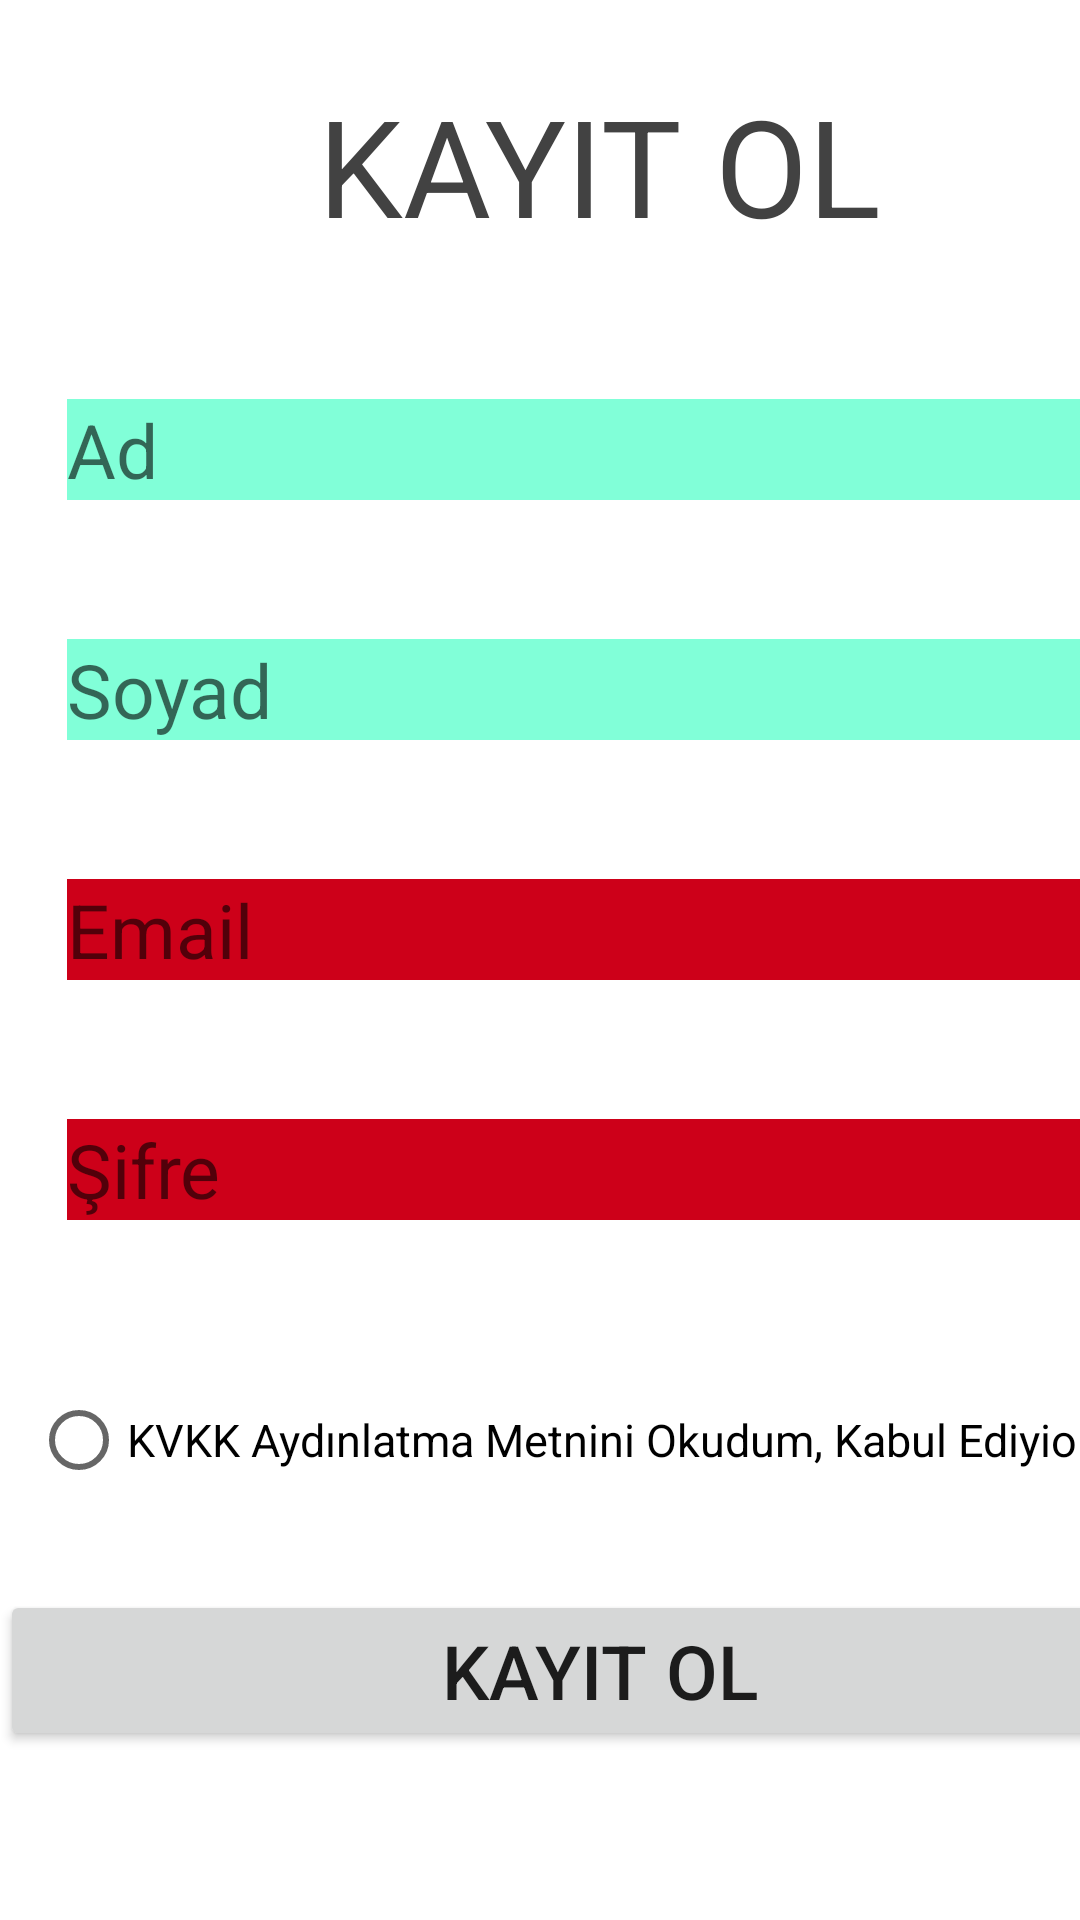

Reconstruct the res/layout file that produces this screen, plus the resources it refers to.
<!-- AndroidManifest.xml: application theme Theme.Huaweiproje -->
<!-- res/layout/fragment_kayit_ol_sayfasi.xml -->
<?xml version="1.0" encoding="utf-8"?>
<FrameLayout xmlns:android="http://schemas.android.com/apk/res/android"
    xmlns:tools="http://schemas.android.com/tools"
    android:layout_width="match_parent"
    android:layout_height="match_parent"
    tools:context=".KayitOlSayfasi">

    
    <TableLayout
        android:id="@+id/KayitOlTableLayout"
        android:layout_width="match_parent"
        android:layout_height="wrap_content"
        >

        <TableRow
            android:id="@+id/KayitOlTableLayoutSatir1"
            android:layout_width="match_parent"
            android:layout_height="wrap_content"
            android:minHeight="110dp">

            <TextView
                android:id="@+id/textView9"
                android:layout_width="400dp"
                android:layout_height="wrap_content"
                android:layout_gravity="center"
                android:text="KAYIT OL"
                android:textColor="@color/cardview_dark_background"
                android:textSize="45sp" />

        </TableRow>

        <TableRow
            android:id="@+id/KayitOlTableLayoutSatir2"
            android:layout_width="wrap_content"
            android:layout_height="wrap_content"
            android:minHeight="80dp">

            <com.google.android.material.textfield.TextInputEditText
                android:id="@+id/ad_textview"
                android:layout_width="wrap_content"
                android:layout_height="wrap_content"
                android:inputType="text"
                android:hint="Ad"
                android:layout_gravity="center"
                android:background="#81ffd8"
                android:minWidth="355dp"
                android:textSize="25sp" />
        </TableRow>

        <TableRow
            android:id="@+id/KayitOlTableLayoutSatir3"
            android:layout_width="match_parent"
            android:layout_height="match_parent"
            android:minHeight="80dp">

            <com.google.android.material.textfield.TextInputEditText
                android:id="@+id/soyad_textview"
                android:layout_width="wrap_content"
                android:layout_height="wrap_content"
                android:inputType="text"
                android:layout_gravity="center"
                android:background="#81ffd8"
                android:minWidth="355dp"
                android:textSize="25sp"
                android:hint="Soyad" />
        </TableRow>

        <TableRow
            android:id="@+id/KayitOlTableLayoutSatir4"
            android:layout_width="match_parent"
            android:layout_height="match_parent"
            android:minHeight="80dp">

            <com.google.android.material.textfield.TextInputEditText
                android:id="@+id/textEmailAddress"
                android:inputType="textEmailAddress"
                android:layout_width="wrap_content"
                android:layout_height="wrap_content"
                android:layout_gravity="center"
                android:background="#cd0019"
                android:minWidth="355dp"
                android:textSize="25sp"
                android:hint="Email" />
        </TableRow>

        <TableRow
            android:id="@+id/KayitOlTableLayoutSatir5"
            android:layout_width="match_parent"
            android:layout_height="match_parent"
            android:minHeight="80dp">

            <com.google.android.material.textfield.TextInputEditText
                android:id="@+id/sifre_textview"
                android:inputType="textPassword"
                android:layout_width="wrap_content"
                android:layout_height="wrap_content"
                android:layout_gravity="center"
                android:background="#cd0019"
                android:minWidth="355dp"
                android:textSize="25sp"
                android:hint="Şifre" />
        </TableRow>

        <TableRow
            android:layout_width="match_parent"
            android:layout_height="match_parent"
            android:minHeight="100dp">

            <RadioButton
                android:id="@+id/KvkkCheck"
                android:layout_width="wrap_content"
                android:layout_height="wrap_content"
                android:minWidth="375dp"
                android:textSize="15sp"
                android:layout_gravity="center"
                android:textColor="@color/black"
                android:text="KVKK Aydınlatma Metnini Okudum, Kabul Ediyiorum." />
        </TableRow>

        <TableRow
            android:layout_width="match_parent"
            android:layout_height="match_parent"
            android:minHeight="120dp">
            <Button
                android:id="@+id/KayitOlButon"
                android:layout_width="wrap_content"
                android:layout_height="wrap_content"
                android:minWidth="355dp"
                android:textSize="25sp"
                android:text="Kayıt Ol" />
        </TableRow>
    </TableLayout>


</FrameLayout>
<!-- resources referenced by this layout -->
<resources>
  <style name="Theme.Huaweiproje" parent="Theme.MaterialComponents.DayNight.DarkActionBar">
          
          <item name="colorPrimary">@color/purple_500</item>
          <item name="colorPrimaryVariant">@color/purple_700</item>
          <item name="colorOnPrimary">@color/white</item>
          
          <item name="colorSecondary">@color/teal_200</item>
          <item name="colorSecondaryVariant">@color/teal_700</item>
          <item name="colorOnSecondary">@color/black</item>
          
          <item name="android:statusBarColor" tools:targetApi="l">?attr/colorPrimaryVariant</item>
          
      </style>
  <!-- not gathered from this repository: default colours our renderer supplied (Android Studio template values) -->
  <color name="purple_500">#FF6200EE</color>
  <color name="purple_700">#FF3700B3</color>
  <color name="teal_200">#FF03DAC5</color>
  <color name="teal_700">#FF018786</color>
  <color name="black">#FF000000</color>
  <color name="white">#FFFFFFFF</color>
</resources>
